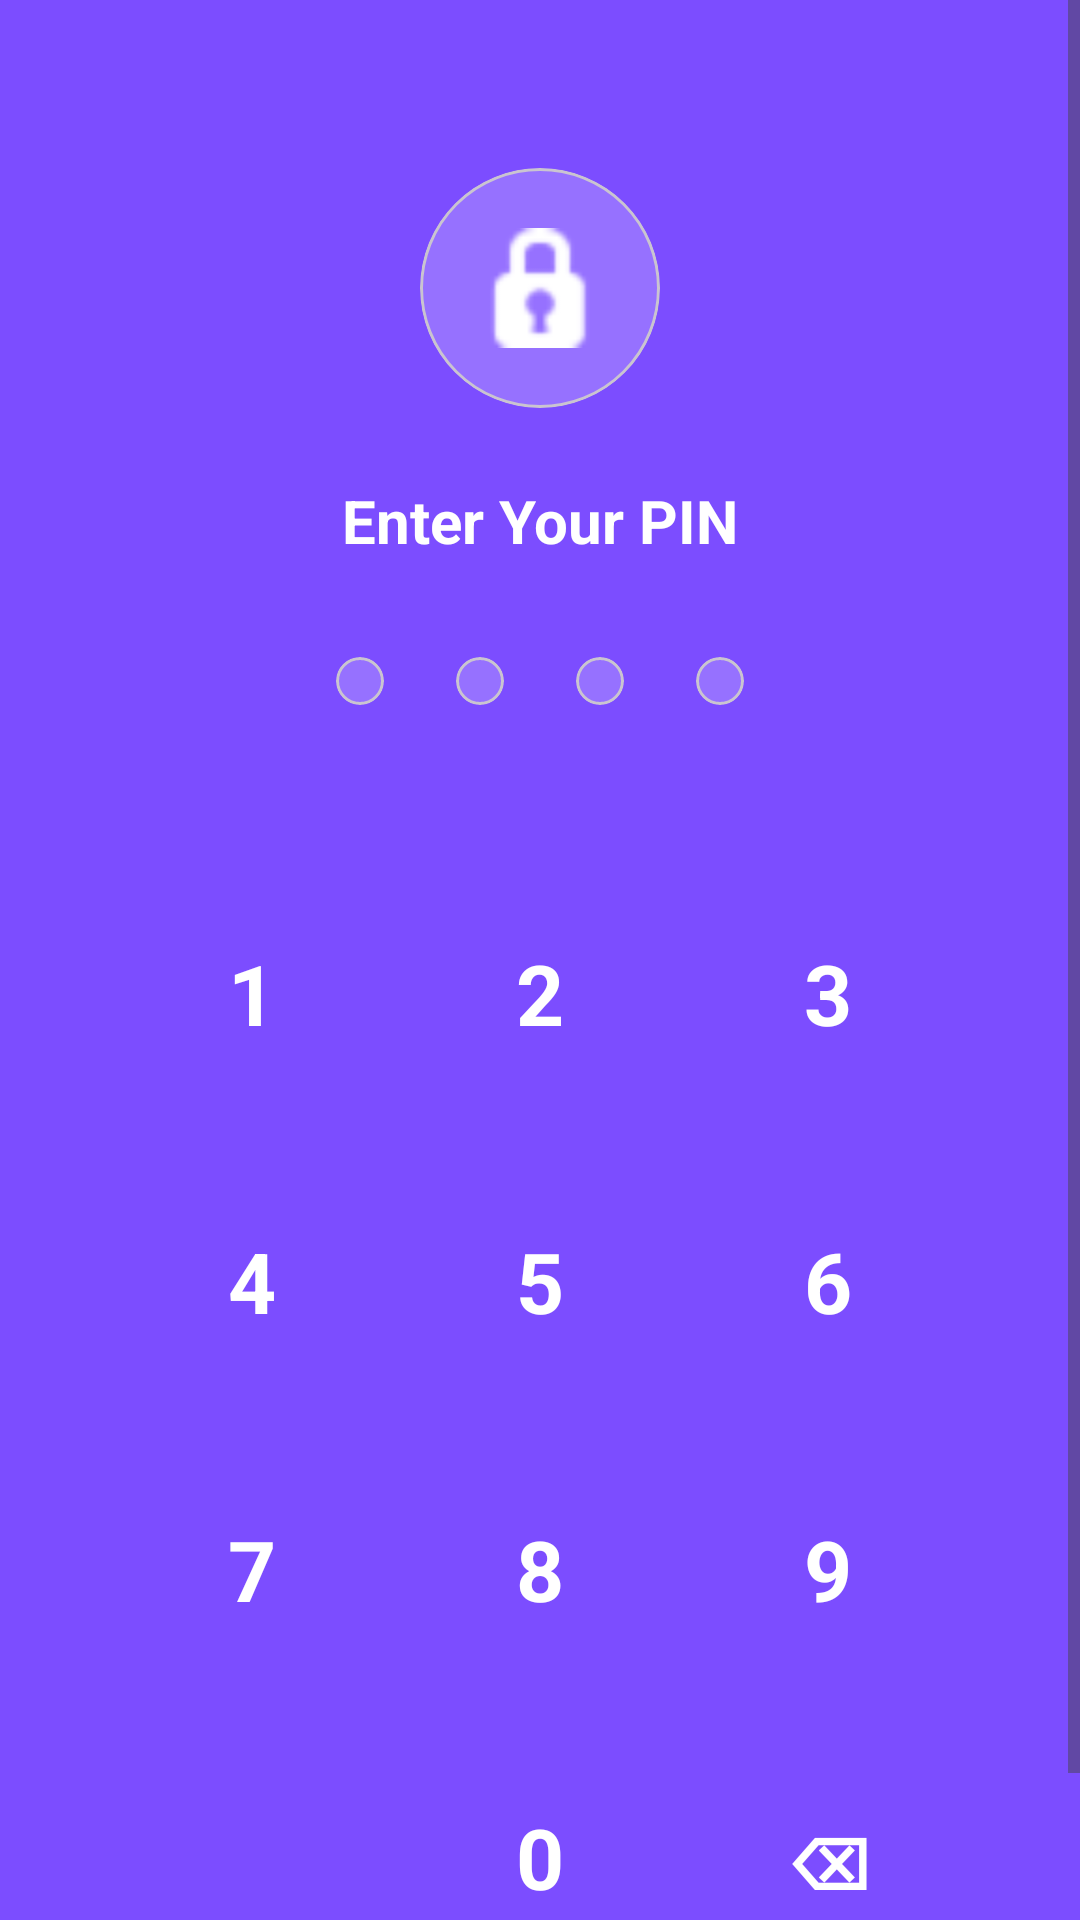

This screen was rendered from an Android layout file. Write that file and the resources it references.
<!-- AndroidManifest.xml: application theme Theme.EndeKise -->
<!-- res/layout/activity_pin_lock.xml -->
<?xml version="1.0" encoding="utf-8"?>
<ScrollView xmlns:android="http://schemas.android.com/apk/res/android"
    xmlns:app="http://schemas.android.com/apk/res-auto"
    android:layout_width="match_parent"
    android:layout_height="match_parent"
    android:fillViewport="true"
    android:background="#7C4DFF">

    <androidx.constraintlayout.widget.ConstraintLayout
        android:layout_width="match_parent"
        android:layout_height="wrap_content"
        android:padding="24dp">

        
        <com.google.android.material.card.MaterialCardView
            android:id="@+id/cardLockIcon"
            android:layout_width="80dp"
            android:layout_height="80dp"
            android:layout_marginTop="32dp"
            app:cardCornerRadius="40dp"
            app:cardElevation="0dp"
            app:cardBackgroundColor="#33FFFFFF"
            app:layout_constraintEnd_toEndOf="parent"
            app:layout_constraintStart_toStartOf="parent"
            app:layout_constraintTop_toTopOf="parent">
            <ImageView
                android:layout_width="40dp"
                android:layout_height="40dp"
                android:layout_gravity="center"
                android:src="@android:drawable/ic_secure"
                app:tint="#FFFFFF" />
        </com.google.android.material.card.MaterialCardView>

        
        <TextView
            android:id="@+id/textPinInstruction"
            android:layout_width="wrap_content"
            android:layout_height="wrap_content"
            android:layout_marginTop="24dp"
            android:text="Enter Your PIN"
            android:textColor="#FFFFFF"
            android:textSize="20sp"
            android:textStyle="bold"
            app:layout_constraintEnd_toEndOf="parent"
            app:layout_constraintStart_toStartOf="parent"
            app:layout_constraintTop_toBottomOf="@id/cardLockIcon" />

        
        <LinearLayout
            android:id="@+id/layoutHintSetup"
            android:layout_width="match_parent"
            android:layout_height="wrap_content"
            android:layout_marginTop="24dp"
            android:orientation="vertical"
            android:visibility="gone"
            app:layout_constraintEnd_toEndOf="parent"
            app:layout_constraintStart_toStartOf="parent"
            app:layout_constraintTop_toBottomOf="@id/textPinInstruction">

            <TextView
                android:layout_width="wrap_content"
                android:layout_height="wrap_content"
                android:layout_gravity="center_horizontal"
                android:layout_marginBottom="8dp"
                android:text="Add a hint to help you remember your PIN"
                android:textColor="#E0FFFFFF"
                android:textSize="12sp" />

            <com.google.android.material.textfield.TextInputLayout
                android:layout_width="match_parent"
                android:layout_height="wrap_content"
                app:boxBackgroundColor="#FFFFFF"
                app:boxCornerRadiusBottomEnd="16dp"
                app:boxCornerRadiusBottomStart="16dp"
                app:boxCornerRadiusTopEnd="16dp"
                app:boxCornerRadiusTopStart="16dp"
                app:boxStrokeWidth="0dp"
                app:hintEnabled="false">

                <com.google.android.material.textfield.TextInputEditText
                    android:id="@+id/editCustomHint"
                    android:layout_width="match_parent"
                    android:layout_height="wrap_content"
                    android:hint="e.g., My birth year"
                    android:inputType="textCapSentences"
                    android:padding="16dp"
                    android:textColor="#212121"
                    android:textColorHint="#9E9E9E"
                    android:textSize="14sp" />
            </com.google.android.material.textfield.TextInputLayout>
        </LinearLayout>

        
        <LinearLayout
            android:id="@+id/layoutPinDots"
            android:layout_width="wrap_content"
            android:layout_height="wrap_content"
            android:layout_marginTop="32dp"
            android:orientation="horizontal"
            app:layout_constraintEnd_toEndOf="parent"
            app:layout_constraintStart_toStartOf="parent"
            app:layout_constraintTop_toBottomOf="@id/layoutHintSetup">

            <com.google.android.material.card.MaterialCardView android:id="@+id/dot1" android:layout_width="16dp" android:layout_height="16dp" android:layout_marginHorizontal="12dp" app:cardBackgroundColor="#33FFFFFF" app:cardCornerRadius="8dp" app:cardElevation="0dp" />
            <com.google.android.material.card.MaterialCardView android:id="@+id/dot2" android:layout_width="16dp" android:layout_height="16dp" android:layout_marginHorizontal="12dp" app:cardBackgroundColor="#33FFFFFF" app:cardCornerRadius="8dp" app:cardElevation="0dp" />
            <com.google.android.material.card.MaterialCardView android:id="@+id/dot3" android:layout_width="16dp" android:layout_height="16dp" android:layout_marginHorizontal="12dp" app:cardBackgroundColor="#33FFFFFF" app:cardCornerRadius="8dp" app:cardElevation="0dp" />
            <com.google.android.material.card.MaterialCardView android:id="@+id/dot4" android:layout_width="16dp" android:layout_height="16dp" android:layout_marginHorizontal="12dp" app:cardBackgroundColor="#33FFFFFF" app:cardCornerRadius="8dp" app:cardElevation="0dp" />
        </LinearLayout>

        
        <GridLayout
            android:id="@+id/keypadGrid"
            android:layout_width="wrap_content"
            android:layout_height="wrap_content"
            android:layout_marginTop="48dp"
            android:columnCount="3"
            android:rowCount="4"
            app:layout_constraintBottom_toBottomOf="parent"
            app:layout_constraintEnd_toEndOf="parent"
            app:layout_constraintStart_toStartOf="parent"
            app:layout_constraintTop_toBottomOf="@id/layoutPinDots"
            app:layout_constraintVertical_bias="0.8">

            <TextView android:tag="1" android:text="1" style="@style/PinButton" />
            <TextView android:tag="2" android:text="2" style="@style/PinButton" />
            <TextView android:tag="3" android:text="3" style="@style/PinButton" />
            <TextView android:tag="4" android:text="4" style="@style/PinButton" />
            <TextView android:tag="5" android:text="5" style="@style/PinButton" />
            <TextView android:tag="6" android:text="6" style="@style/PinButton" />
            <TextView android:tag="7" android:text="7" style="@style/PinButton" />
            <TextView android:tag="8" android:text="8" style="@style/PinButton" />
            <TextView android:tag="9" android:text="9" style="@style/PinButton" />
            <TextView android:clickable="false" android:focusable="false" style="@style/PinButton" />
            <TextView android:tag="0" android:text="0" style="@style/PinButton" />
            <TextView android:id="@+id/btnDeletePin" android:text="⌫" android:textSize="24sp" style="@style/PinButton" />
        </GridLayout>

    </androidx.constraintlayout.widget.ConstraintLayout>
</ScrollView>
<!-- resources referenced by this layout -->
<resources>
  <style name="PinButton">
          <item name="android:layout_width">72dp</item>
          <item name="android:layout_height">72dp</item>
          <item name="android:layout_margin">12dp</item>
          <item name="android:gravity">center</item>
          <item name="android:textColor">#FFFFFF</item>
          <item name="android:textSize">28sp</item>
          <item name="android:textStyle">bold</item>
          <item name="android:background">?attr/selectableItemBackgroundBorderless</item>
          <item name="android:clickable">true</item>
          <item name="android:focusable">true</item>
      </style>
  <style name="Theme.EndeKise" parent="Base.Theme.EndeKise" />
  <style name="Base.Theme.EndeKise" parent="Theme.Material3.DayNight.NoActionBar">
          
          
      </style>
</resources>
